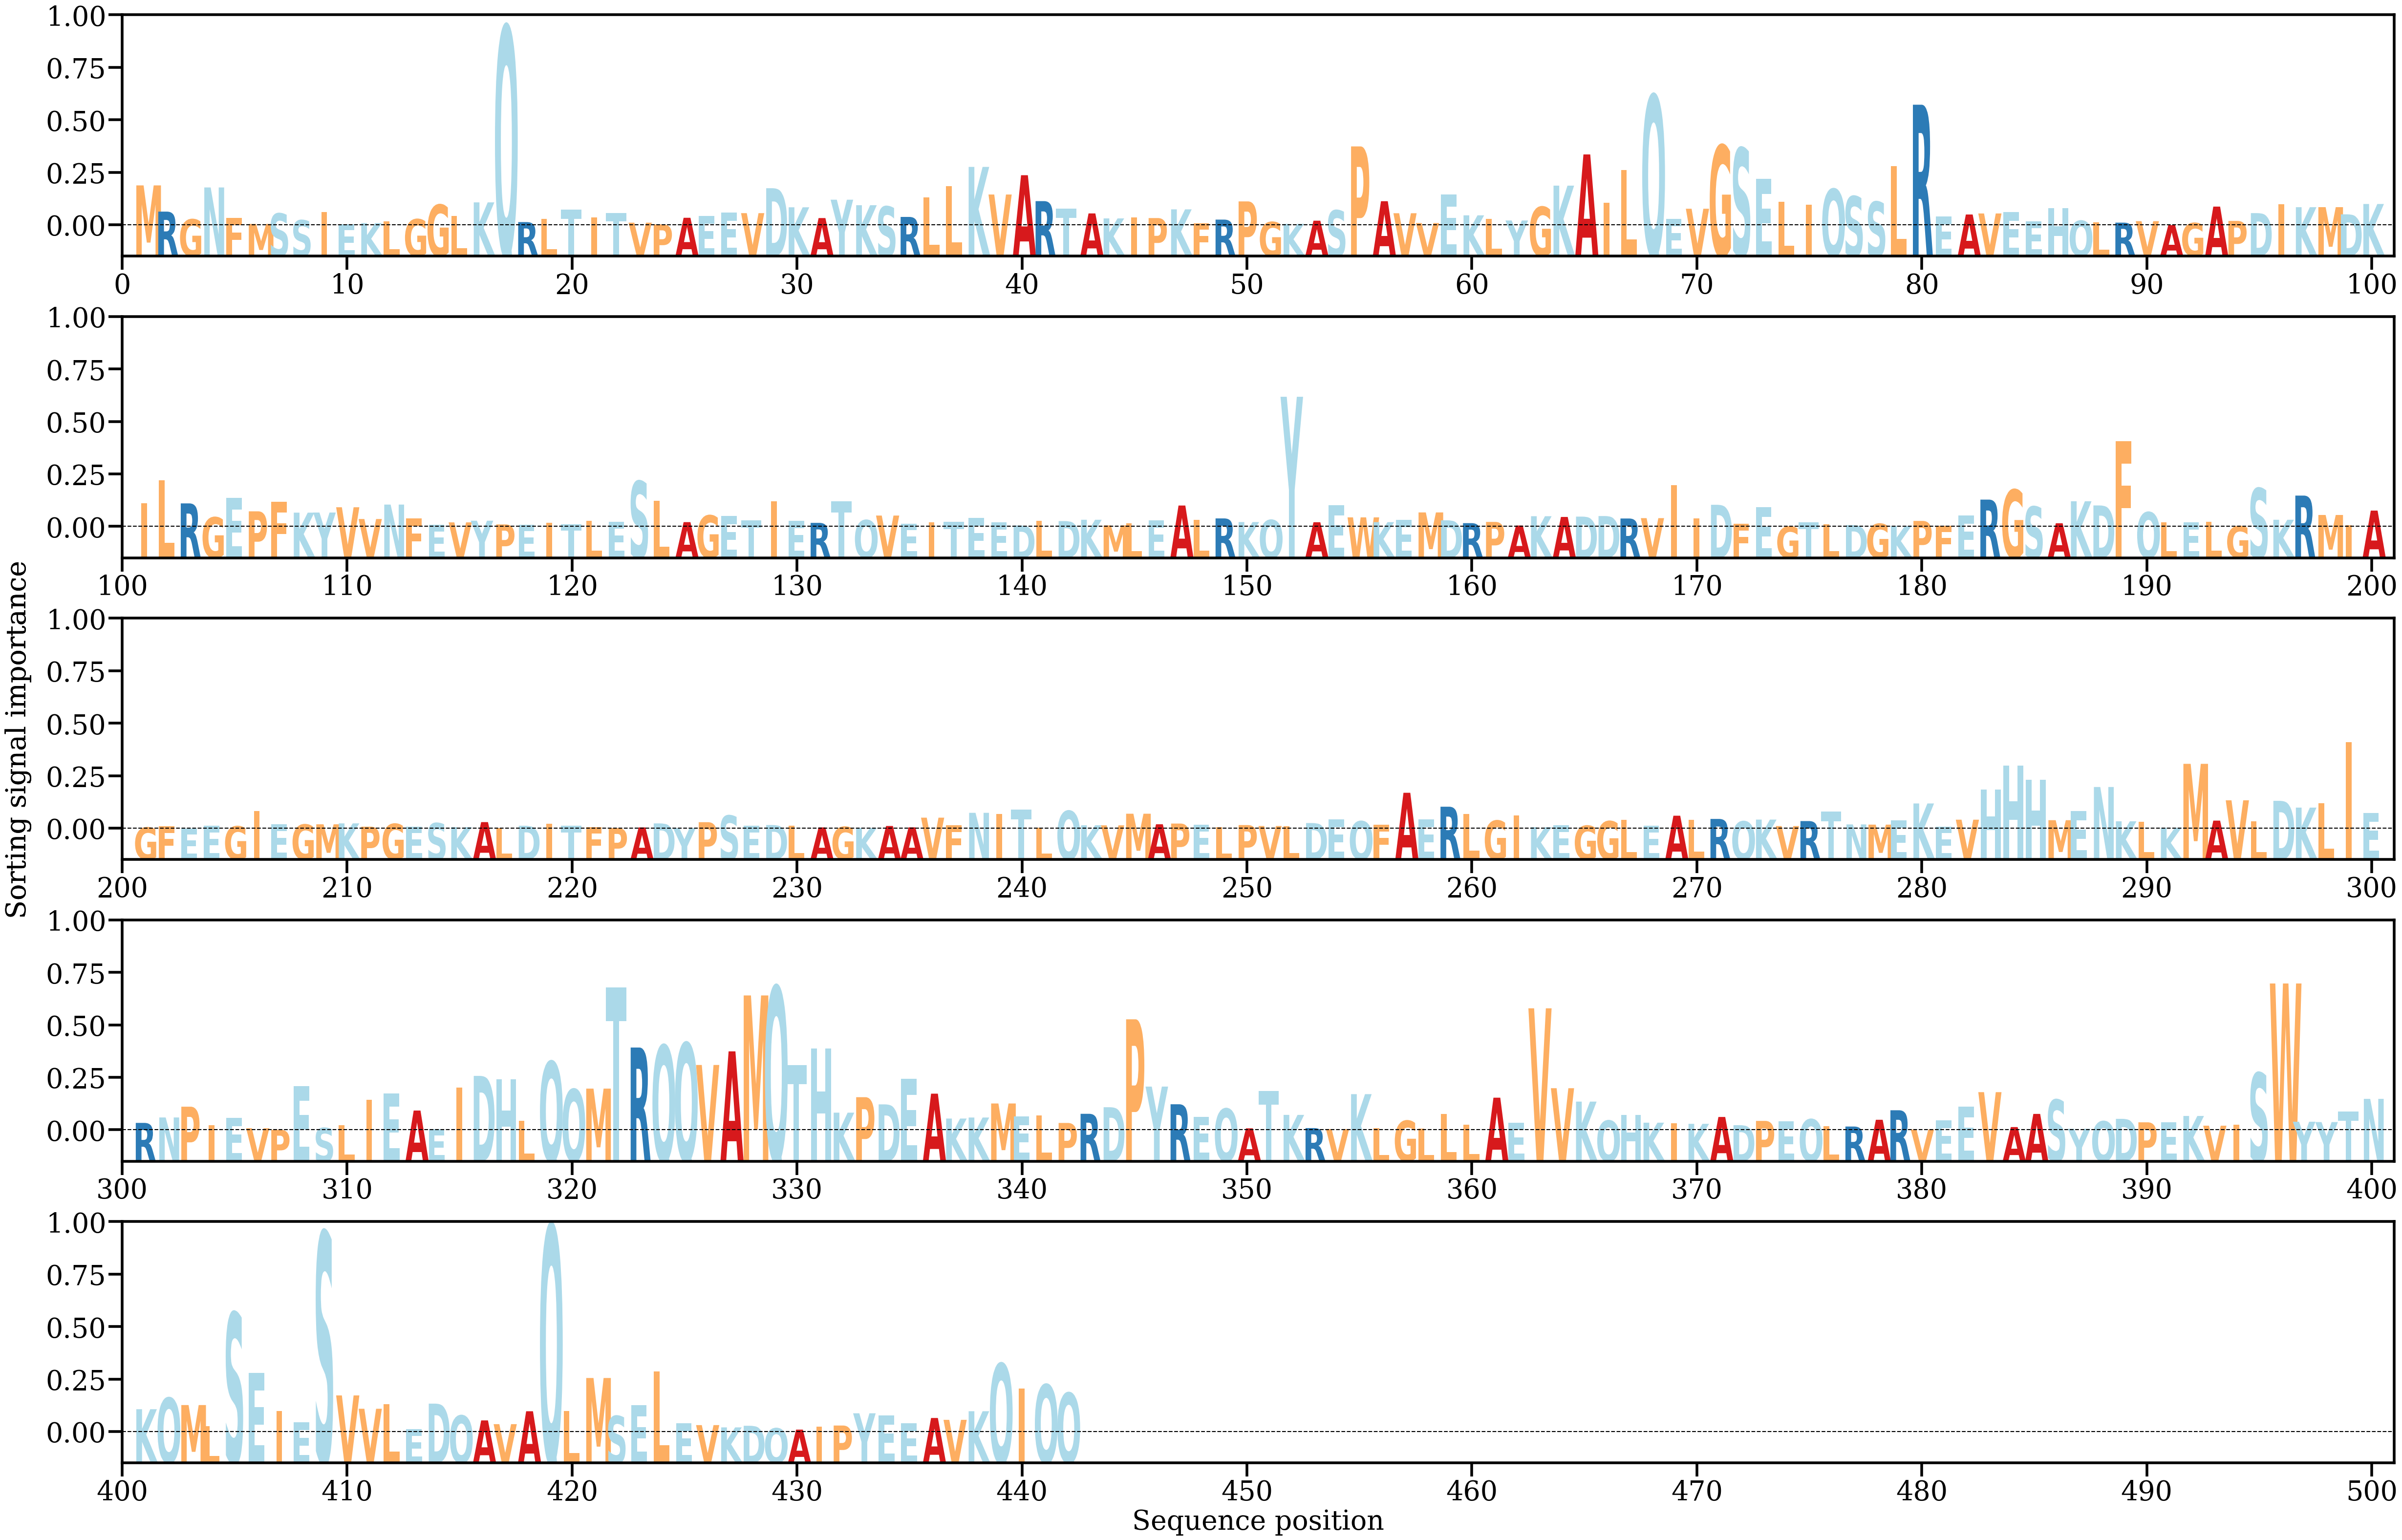

Source data for this figure (header and first rows):
AA, Alpha
M, [0.00441754]
R, [0.0015273]
G, [0.00067899]
N, [0.00419175]
F, [0.00082157]
M, [0.00017041]
S, [0.00132653]
S, [0.00058282]
I, [0.00149011]
E, [0.00015152]
K, [0.00026082]
L, [0.00047843]
G, [0.00069286]
G, [0.0022935]
L, [0.00106263]
K, [0.00254679]
Q, [0.02194943]
R, [0.00037324]
L, [0.00071849]
T, [0.00173787]
I, [0.00088777]
T, [0.00138411]
V, [0.00030913]
P, [0.00011789]
A, [0.00084817]
E, [0.00107383]
E, [0.00143224]
V, [0.00135978]
D, [0.0041086]
K, [0.00200419]
A, [0.00081638]
Y, [0.00284173]
K, [0.00223229]
S, [0.00209536]
R, [0.00094172]
L, [0.00311671]
L, [0.00433268]
K, [0.00645661]
V, [0.00341298]
A, [0.0055413]
R, [0.00268422]
T, [0.00186153]
A, [0.00132875]
K, [0.00078022]
I, [0.00088602]
P, [0.00081671]
K, [0.00177723]
F, [0.00025065]
R, [0.00064694]
P, [0.00265353]
G, [0.00038307]
K, [0.00017799]
A, [0.00052709]
S, [0.00167298]
P, [0.00871633]
A, [0.00267556]
V, [0.00134959]
V, [0.00026836]
E, [0.00340877]
K, [0.00111722]
... 382 more rows
